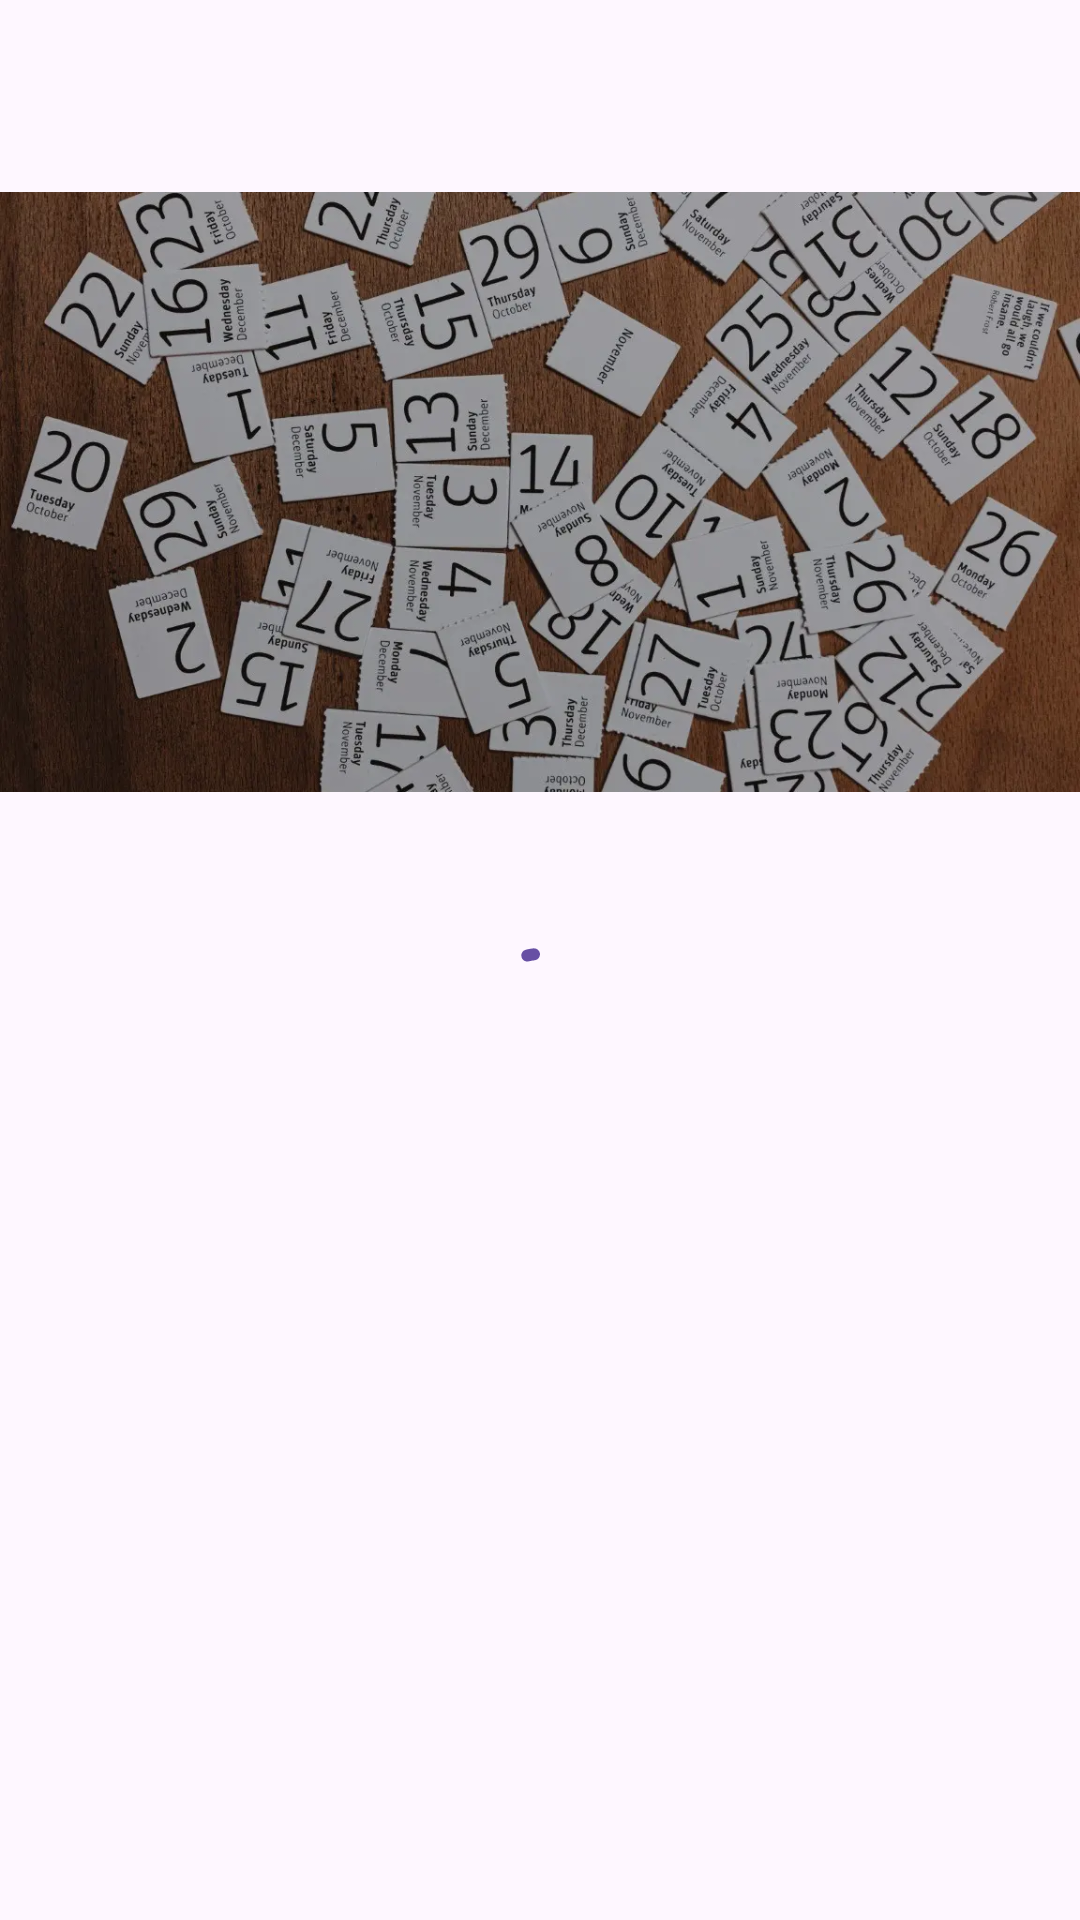

The Android layout XML behind this screen, and the referenced resources:
<!-- AndroidManifest.xml: application theme Theme.WorldDays -->
<!-- res/layout/activity_details.xml -->
<?xml version="1.0" encoding="utf-8"?>
<androidx.coordinatorlayout.widget.CoordinatorLayout xmlns:android="http://schemas.android.com/apk/res/android"
    xmlns:app="http://schemas.android.com/apk/res-auto"
    xmlns:tools="http://schemas.android.com/tools"
    android:layout_width="match_parent"
    android:layout_height="match_parent"
    android:fitsSystemWindows="true"
    tools:context=".DetailsActivity">

    <com.google.android.material.appbar.AppBarLayout
        android:layout_width="match_parent"
        android:layout_height="wrap_content">

        <com.google.android.material.appbar.MaterialToolbar
            android:id="@+id/toolbar"
            android:layout_width="match_parent"
            android:layout_height="wrap_content"
            android:minHeight="?attr/actionBarSize"
            app:titleTextColor="@android:color/transparent"
            app:navigationIcon="@drawable/ic_arrow_back"/>

    </com.google.android.material.appbar.AppBarLayout>

    <androidx.core.widget.NestedScrollView
        android:layout_width="match_parent"
        android:layout_height="match_parent"
        app:layout_behavior="@string/appbar_scrolling_view_behavior" >
        
        <LinearLayout
            android:layout_width="match_parent"
            android:layout_height="match_parent"
            android:orientation="vertical">

            <ImageView
                android:layout_width="match_parent"
                android:layout_height="200dp"
                android:src="@drawable/event_picture"
                android:scaleType="centerCrop"
                android:importantForAccessibility="no" />

            <com.google.android.material.progressindicator.CircularProgressIndicator
                android:id="@+id/progress_indicator"
                android:layout_width="wrap_content"
                android:layout_height="wrap_content"
                android:layout_gravity="center"
                android:layout_marginTop="48dp"
                android:indeterminate="true"
                />

            <TextView
                android:id="@+id/event_details_title"
                android:layout_width="match_parent"
                android:layout_height="wrap_content"
                android:textSize="24sp"
                android:paddingStart="16dp"
                android:paddingEnd="16dp"
                android:paddingTop="16dp"
                android:paddingBottom="8dp" />

            <com.google.android.material.card.MaterialCardView
                android:id="@+id/event_details_date_card"
                android:layout_width="match_parent"
                android:layout_height="wrap_content"
                android:layout_marginStart="16dp"
                android:layout_marginEnd="16dp"
                android:clickable="true"
                android:visibility="gone"
                style="@style/Widget.Material3.CardView.Filled">
                <TableLayout
                    android:layout_width="match_parent"
                    android:layout_height="wrap_content"
                    android:stretchColumns="1"
                    android:padding="8dp">

                    <TableRow>

                        <LinearLayout
                            android:layout_width="match_parent"
                            android:layout_height="wrap_content"
                            android:layout_column="1"
                            android:orientation="vertical">

                            <TextView
                                android:id="@+id/event_details_date"
                                android:layout_width="match_parent"
                                android:layout_height="wrap_content"
                                android:paddingBottom="8dp"
                                android:textSize="18sp" />

                            <TextView
                                android:id="@+id/event_details_date_in"
                                android:layout_width="match_parent"
                                android:layout_height="wrap_content" />

                        </LinearLayout>

                        <Button
                            android:id="@+id/event_details_add_to_calendar"
                            style="?attr/materialIconButtonStyle"
                            android:layout_width="wrap_content"
                            android:layout_height="match_parent"
                            android:layout_column="2"
                            android:tooltipText="@string/add_to_calendar"
                            app:icon="@drawable/ic_calendar_add" />
                    </TableRow>
                </TableLayout>
            </com.google.android.material.card.MaterialCardView>

            <TextView
                android:id="@+id/event_details_inception"
                android:layout_width="match_parent"
                android:layout_height="wrap_content"
                android:padding="16dp"
                android:textStyle="italic"
                android:visibility="gone" />

            <TextView
                android:id="@+id/event_details_intro"
                android:layout_width="match_parent"
                android:layout_height="wrap_content"
                android:padding="16dp"
                android:visibility="gone" />

            <Button
                android:id="@+id/event_details_open_wikipedia"
                android:layout_margin="16dp"
                android:layout_width="match_parent"
                android:layout_height="wrap_content"
                android:text="@string/open_wikipedia_article"
                android:visibility="gone" />

        </LinearLayout>

    </androidx.core.widget.NestedScrollView>

</androidx.coordinatorlayout.widget.CoordinatorLayout>
<!-- resources referenced by this layout -->
<resources>
  <!-- drawable event_picture: webp bitmap (drawable, 117720 bytes) -->
  <string name="add_to_calendar">Add to my calendar</string>
  <string name="open_wikipedia_article">Read more on Wikipedia</string>
  <style name="Theme.WorldDays" parent="Base.Theme.WorldDays" />
  <style name="Base.Theme.WorldDays" parent="Theme.Material3.DayNight.NoActionBar">
          
          
      </style>
</resources>
